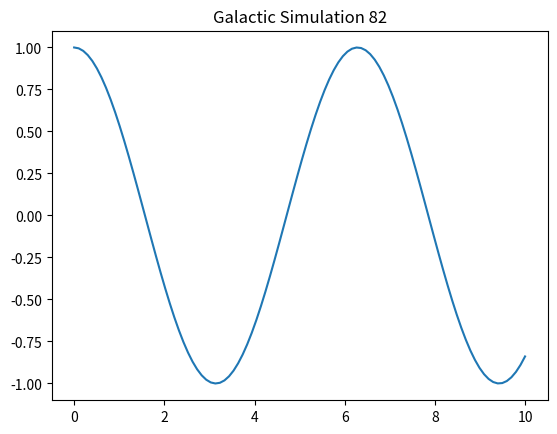

Python code for this plot:
import numpy as np
import matplotlib.pyplot as plt

def simulate():
    t = np.linspace(0, 10, 100)
    y = np.cos(t)
    plt.plot(t, y)
    plt.title("Galactic Simulation 82")
    plt.show()

if __name__ == "__main__":
    simulate()
